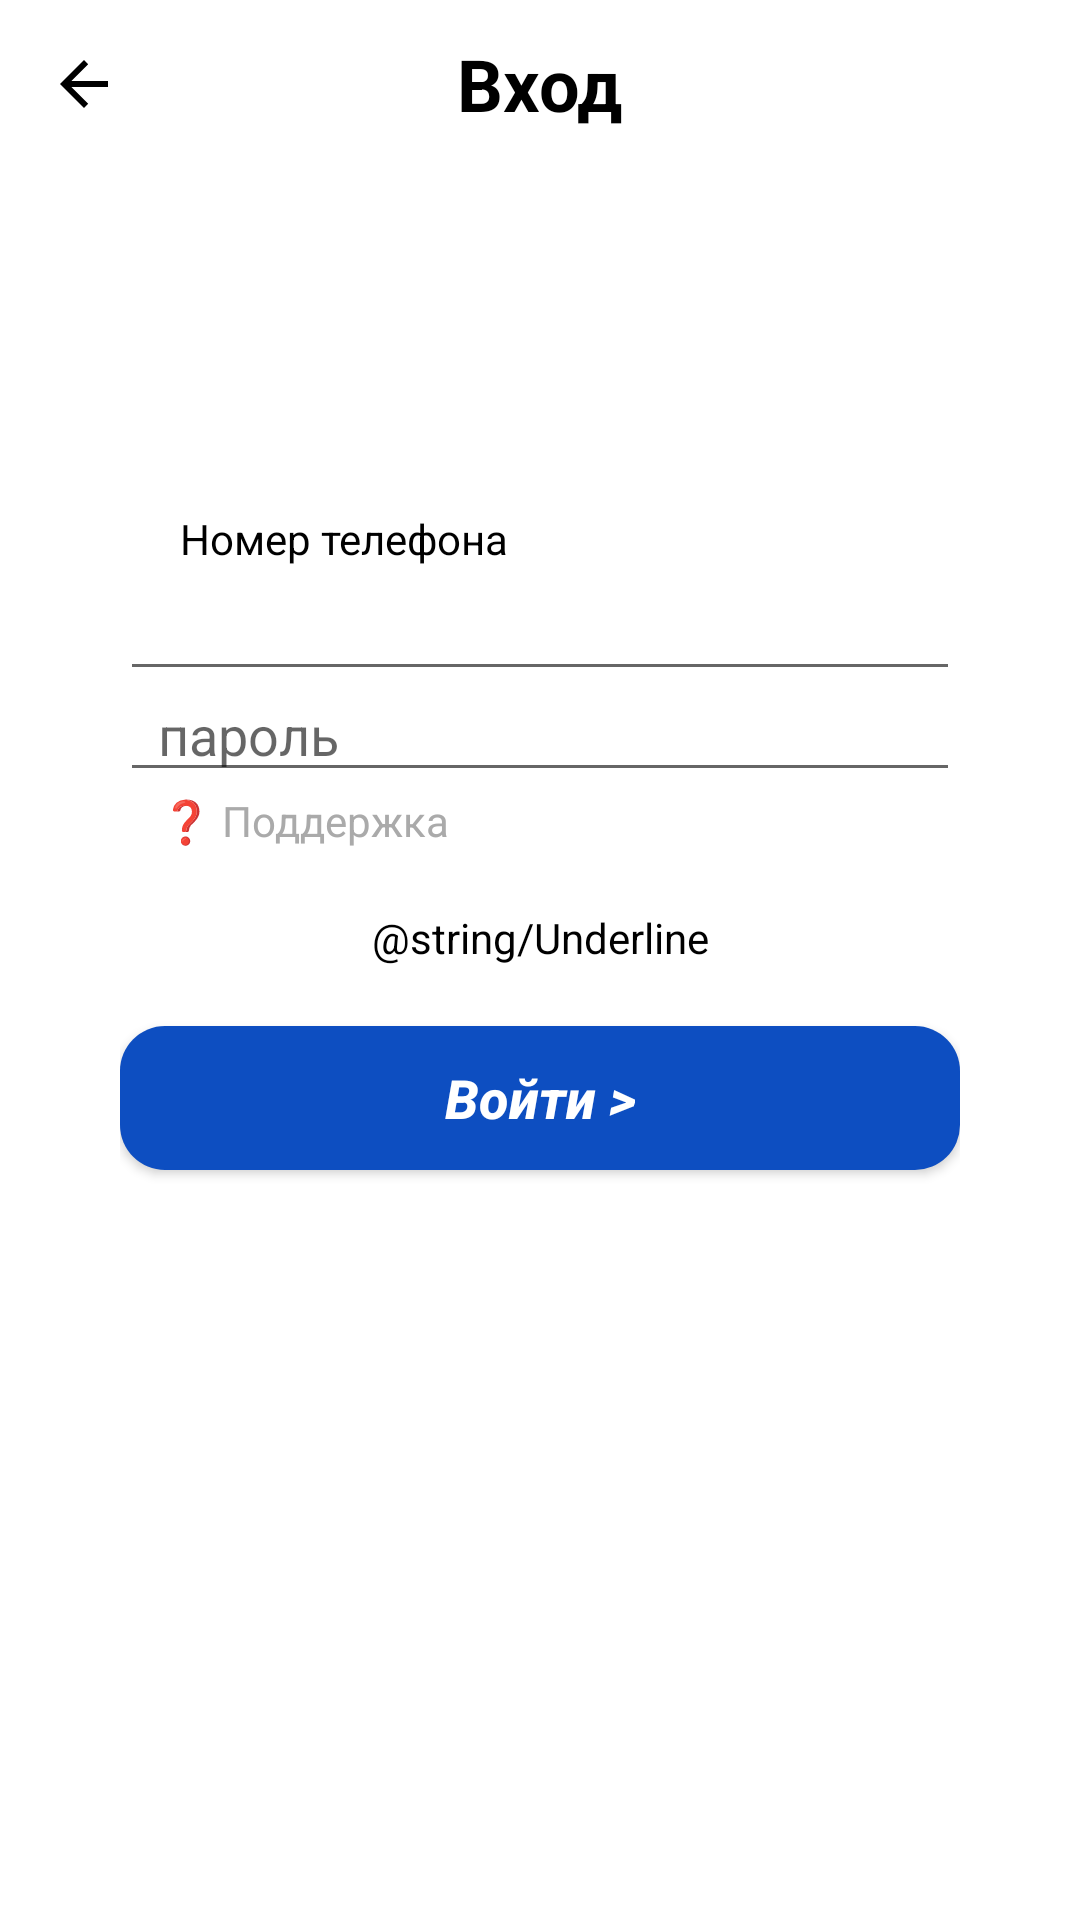

Produce the Android XML layout that renders to this screen, including the resource entries it uses.
<!-- AndroidManifest.xml: application theme AppTheme -->
<!-- res/layout/fragment_login.xml -->
<?xml version="1.0" encoding="utf-8"?>
<android.support.design.widget.CoordinatorLayout xmlns:android="http://schemas.android.com/apk/res/android"
    xmlns:app="http://schemas.android.com/apk/res-auto"
    xmlns:tools="http://schemas.android.com/tools"
    android:layout_width="match_parent"
    android:layout_height="match_parent"
    android:background="@android:color/white"
    tools:context=".login_fragments.LoginFragment">

    <android.support.design.widget.AppBarLayout
        android:id="@+id/appBar"
        android:layout_width="match_parent"
        android:layout_height="wrap_content"
        android:theme="@style/AppTheme.AppBarOverlay"
        app:elevation="0dp">

        <android.support.v7.widget.Toolbar
            android:id="@+id/toolbar"
            android:layout_width="match_parent"
            android:layout_height="?attr/actionBarSize"
            app:navigationIcon="?attr/homeAsUpIndicator"
            app:popupTheme="@style/AppTheme.AppBarOverlay">

            <TextView
                android:id="@+id/toolbar_title"
                android:layout_width="wrap_content"
                android:layout_height="wrap_content"
                android:layout_gravity="center"
                android:background="@android:color/white"
                android:text="Вход"
                android:textColor="@android:color/black"
                android:textSize="24sp"
                android:textStyle="bold" />
        </android.support.v7.widget.Toolbar>

    </android.support.design.widget.AppBarLayout>

    <LinearLayout
        android:layout_width="match_parent"
        android:layout_height="match_parent"
        android:orientation="vertical"
        android:paddingStart="40dp"
        android:paddingEnd="40dp"
        android:layout_marginTop="170dp"
        tools:context=".login_fragments.LoginFragment">

        <TextView
            android:id="@+id/textViewContext"
            android:layout_width="match_parent"
            android:layout_height="wrap_content"
            android:layout_marginStart="20dp"
            android:text="Номер телефона" />

        <EditText
            android:id="@+id/editTextPhoneNumber"
            android:layout_width="match_parent"
            android:layout_height="wrap_content"
            android:ems="10"
            android:gravity="center"
            android:inputType="phone" />

    <EditText
        android:id="@+id/editTextPassword"
        android:layout_width="match_parent"
        android:layout_height="wrap_content"
        android:ems="10"
        android:hint="  пароль"
        android:layout_weight="1"
        android:inputType="textPassword" />

        <TextView
            android:id="@+id/textViewHelp"
            android:layout_width="match_parent"
            android:layout_height="wrap_content"
            android:layout_marginStart="10dp"
            android:layout_marginBottom="20dp"
            android:text=" ❓ Поддержка"
            android:textColor="@android:color/darker_gray" />

        <TextView
            android:id="@+id/textViewForgotPassword"
            android:layout_width="match_parent"
            android:layout_height="wrap_content"
            android:gravity="center"
            android:text="@string/Underline" />

        <Button
            android:id="@+id/buttonEnter"
            style="@style/BlueButtons"
            android:layout_width="match_parent"
            android:layout_height="wrap_content"
            android:layout_marginTop="20dp"
            android:layout_marginBottom="250dp"
            android:background="@drawable/blue_button_styles"
            android:text="Войти >" />

    </LinearLayout>

</android.support.design.widget.CoordinatorLayout>
<!-- resources referenced by this layout -->
<resources>
  <!-- drawable blue_button_styles (drawable) -->
  <?xml version="1.0" encoding="utf-8" ?>
  <shape xmlns:android="http://schemas.android.com/apk/res/android" android:shape="rectangle">
      <stroke android:width="0dp" android:color="#FF404040" />
      <corners android:radius="15dp" />
      <gradient
          android:startColor="@color/button_blue"
          android:centerColor="@color/button_blue"
          android:endColor="@color/button_blue"
          android:angle="90" />
  </shape>
  <style name="AppTheme.AppBarOverlay" parent="ThemeOverlay.AppCompat.Dark.ActionBar">
          <item name="android:colorControlNormal">@android:color/black</item>
          <item name="android:background">@android:color/white</item>
          <item name="windowActionBarOverlay">true</item>
          <item name="android:windowActionBarOverlay">true</item>
      </style>
  <style name="BlueButtons" parent="WhiteButtons">
          <item name="android:textColor">@android:color/white</item>
      </style>
  <style name="AppTheme" parent="Theme.AppCompat.Light.NoActionBar">
          
          <item name="colorPrimary">@color/colorPrimary</item>
          <item name="colorPrimaryDark">@color/colorPrimaryDark</item>
          <item name="colorAccent">@color/colorAccent</item>
          <item name="android:textColor">@android:color/black</item>
      </style>
  <color name="button_blue">#0D4EC1</color>
  <style name="WhiteButtons">
          <item name="android:textStyle">bold|italic</item>
          <item name="android:textAllCaps">false</item>
          <item name="android:textSize">18sp</item>
      </style>
  <color name="colorPrimary">#008577</color>
  <color name="colorPrimaryDark">#00574B</color>
  <color name="colorAccent">#D81B60</color>
</resources>
